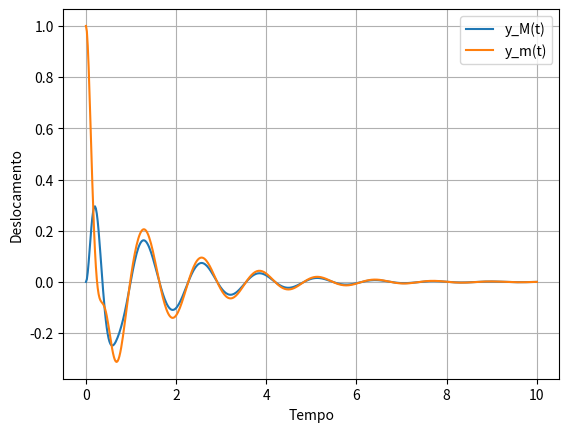

Here is the Python script that generated this plot:
import numpy as np
import matplotlib.pyplot as plt
from scipy.integrate import solve_ivp


#Função Característica do Movimento do Sistema
def sistema(t, y, M, m, ks, cs, k1, c1, k2, c2):
    yM, yM_o, ym, ym_o = y
    yM_oo = (-2*cs*yM_o  - 2*ks*yM + (k1+k2)*(ym-yM) + (c1+c2)*(ym_o-yM_o)) / M
    ym_oo = (- (c1+c2)*(ym_o-yM_o) - (k1+k2)*(ym-yM)) / m
    return [yM_o, yM_oo, ym_o, ym_oo]

#Parâmetros do Sistema
M = 100.0               #kg
m = 50.0                #kg
ks = 2000.0             #N/m
cs = 100.0              #Ns/m
k1 = 3000.0             #N/m
c1 = 150.0              #Ns/m
k2 = 2500.0             #N/m
c2 = 120.0              #Ns/m

#Condições iniciais [yM(0), yM'(0), ym(0), ym'(0)]
y0 = [0.0, 0.0, 1.0, 0.0] #ym(0) é para deixar o sistema excitado

#Tempo da simulação
t_span = (0, 10) #intervalo de tempo
t_eval = np.linspace(0, 10, 500) #500 pontos de tempo para plotar

#Solução do Sistema
sol = solve_ivp(sistema, t_span, y0, args=(M, m, ks, cs, k1, c1, k2, c2), t_eval=t_eval)

#Resultado Gráfico do Deslocamento do Sistema
plt.plot(sol.t, sol.y[0], label='y_M(t)')
plt.plot(sol.t, sol.y[2], label='y_m(t)')
plt.xlabel('Tempo')
plt.ylabel('Deslocamento')
plt.legend()
plt.grid()
plt.show()